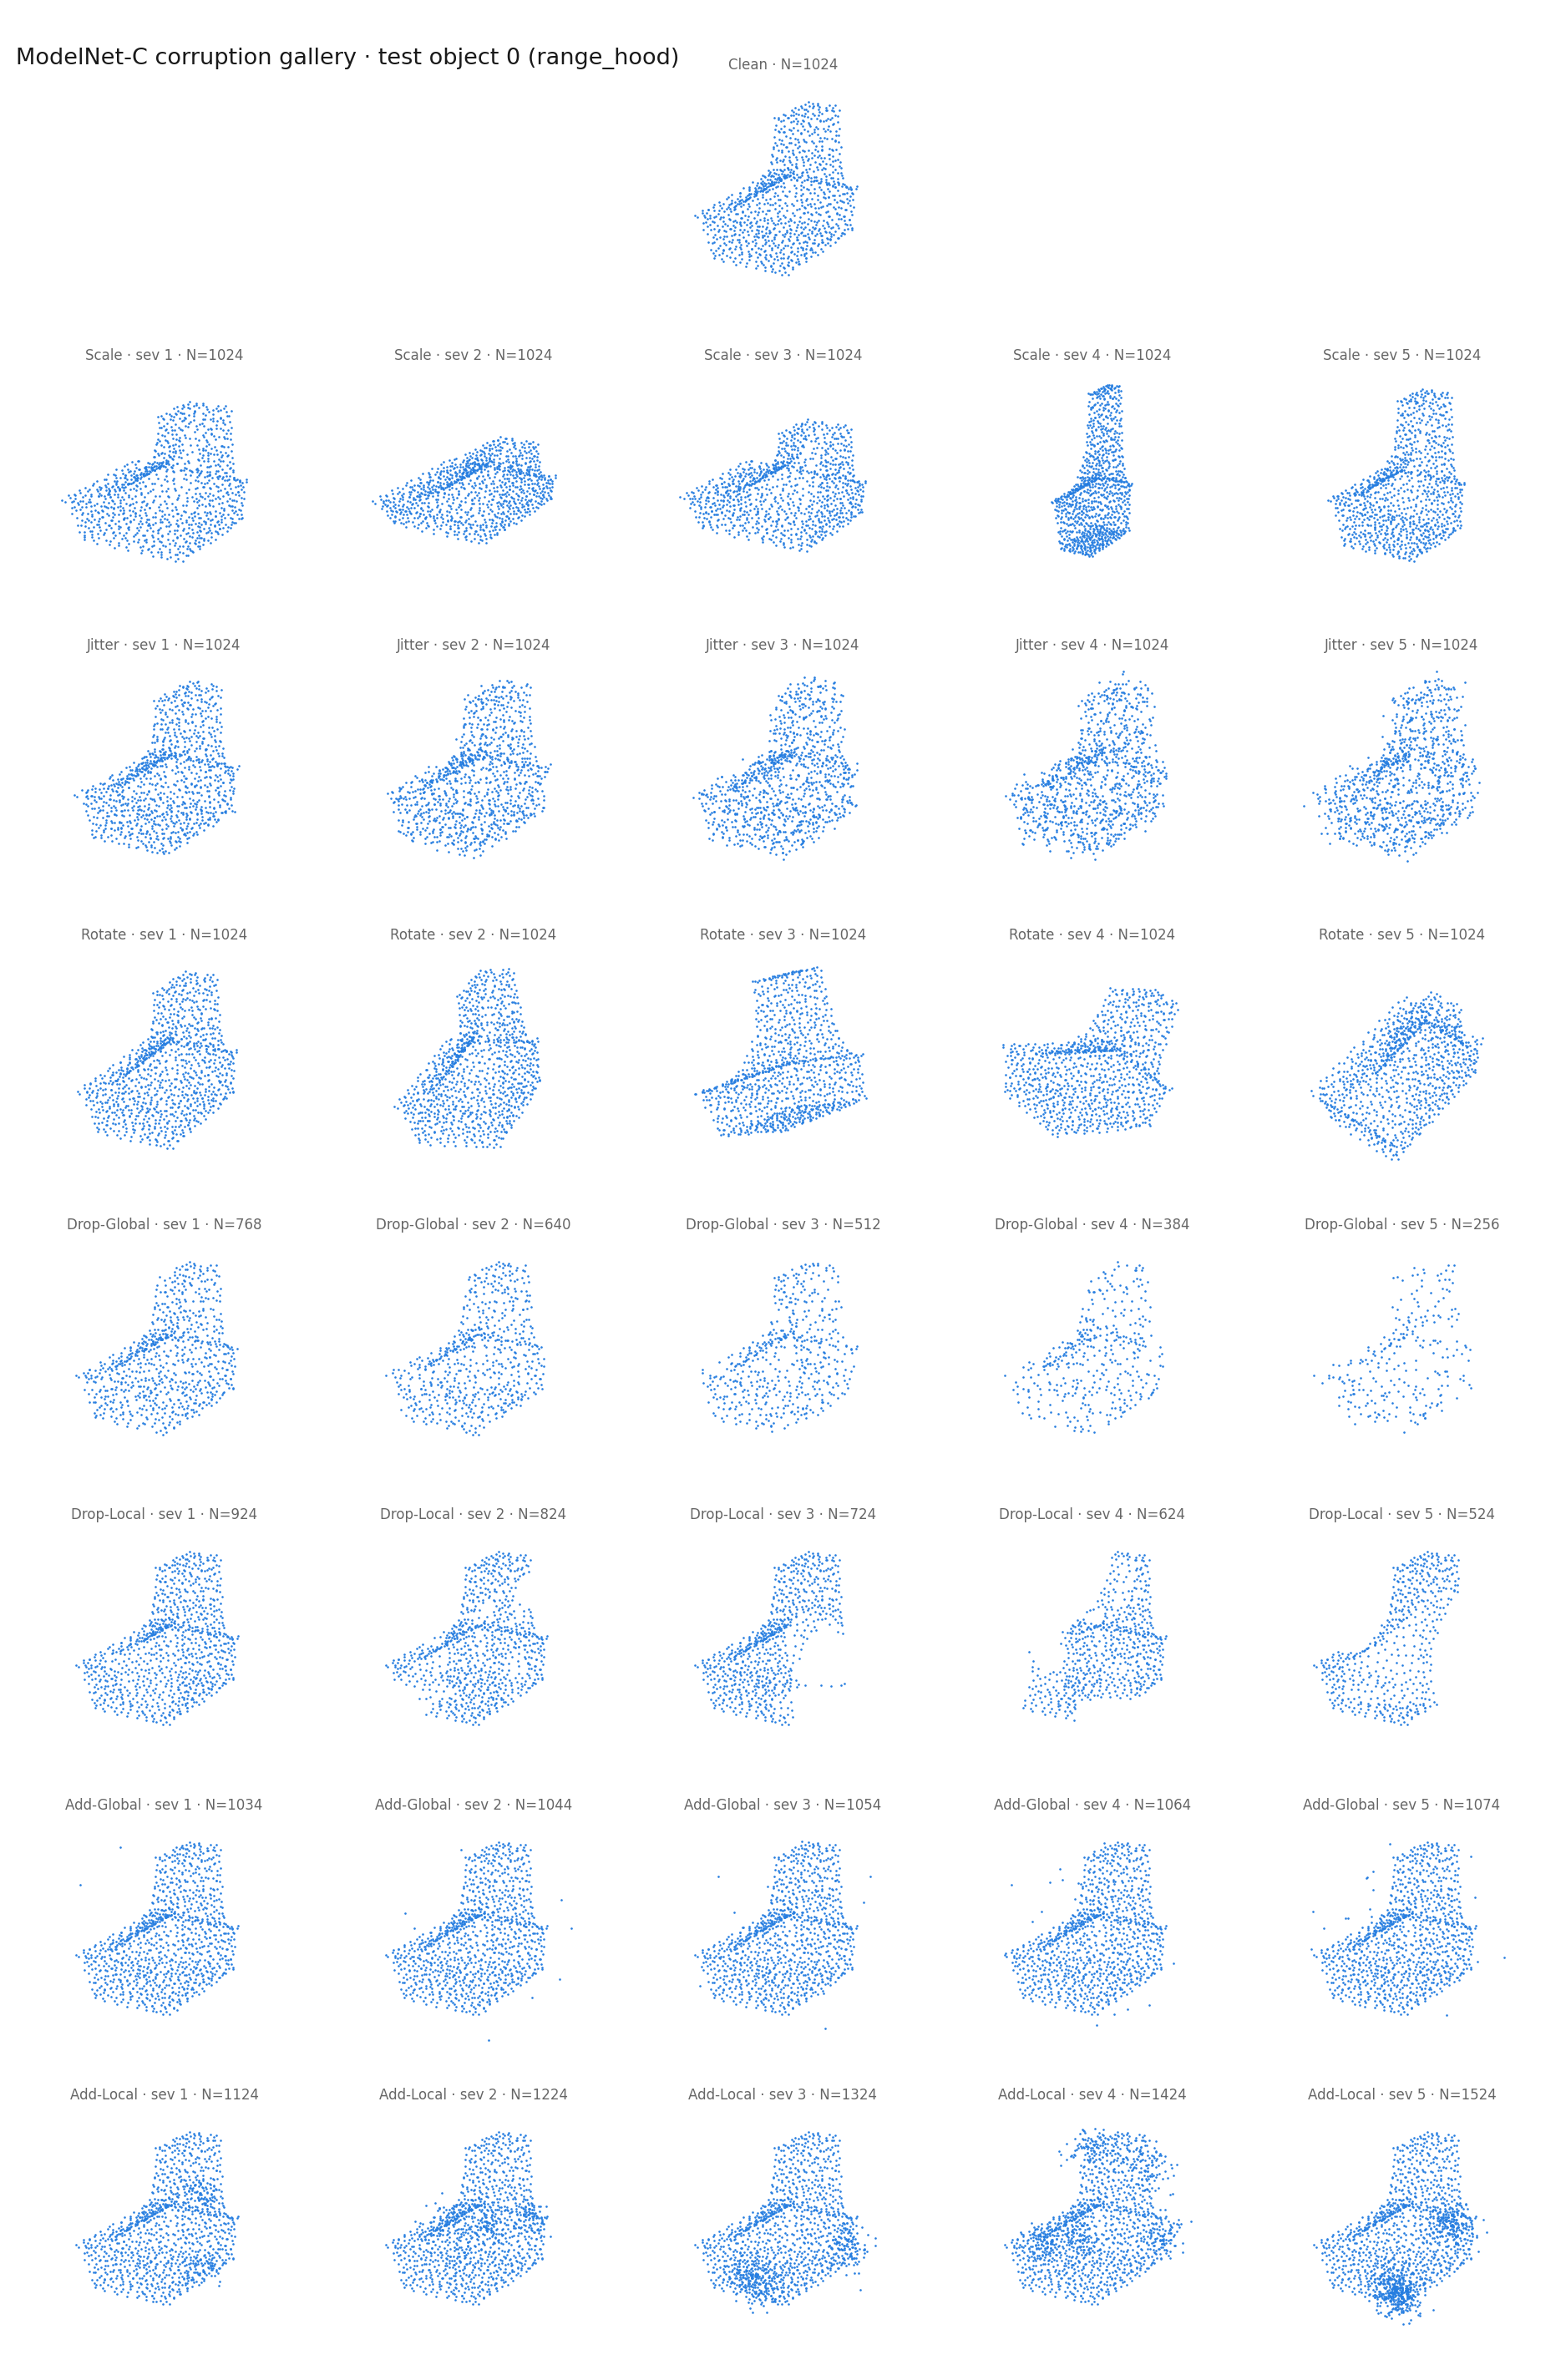

Data behind this chart, as committed beside it:
corruption, severity, num_points
scale, 1, 1024
scale, 2, 1024
scale, 3, 1024
scale, 4, 1024
scale, 5, 1024
jitter, 1, 1024
jitter, 2, 1024
jitter, 3, 1024
jitter, 4, 1024
jitter, 5, 1024
rotate, 1, 1024
rotate, 2, 1024
rotate, 3, 1024
rotate, 4, 1024
rotate, 5, 1024
dropout_global, 1, 768
dropout_global, 2, 640
dropout_global, 3, 512
dropout_global, 4, 384
dropout_global, 5, 256
dropout_local, 1, 924
dropout_local, 2, 824
dropout_local, 3, 724
dropout_local, 4, 624
dropout_local, 5, 524
add_global, 1, 1034
add_global, 2, 1044
add_global, 3, 1054
add_global, 4, 1064
add_global, 5, 1074
add_local, 1, 1124
add_local, 2, 1224
add_local, 3, 1324
add_local, 4, 1424
add_local, 5, 1524
